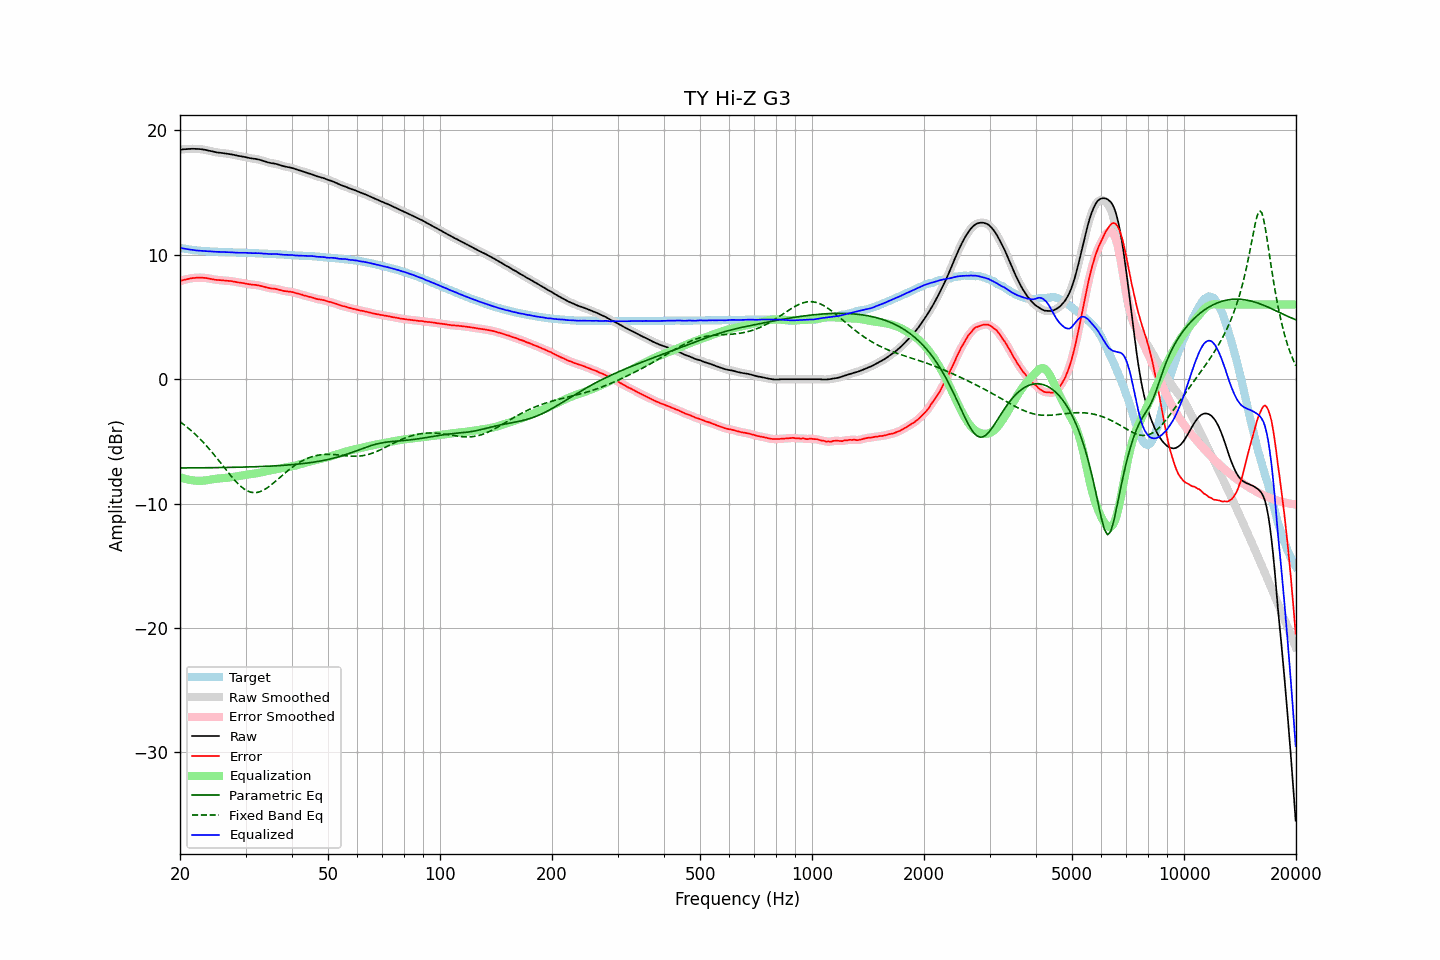

The table this chart was drawn from, first rows:
frequency, raw, error, smoothed, error_smoothed, equalization, parametric_eq, fixed_band_eq, equalized_raw, equalized_smoothed, target
20.00, 18.44, 7.88, 18.44, 7.88, -7.88, -7.13, -3.41, 10.56, 10.56, 10.56
20.20, 18.46, 7.93, 18.46, 7.93, -7.92, -7.13, -3.51, 10.54, 10.54, 10.53
20.40, 18.48, 7.97, 18.48, 7.96, -7.96, -7.13, -3.61, 10.52, 10.51, 10.51
20.61, 18.49, 8.00, 18.49, 8.00, -8.00, -7.13, -3.71, 10.49, 10.49, 10.49
20.81, 18.50, 8.03, 18.50, 8.03, -8.03, -7.13, -3.81, 10.47, 10.47, 10.47
21.02, 18.51, 8.06, 18.51, 8.06, -8.06, -7.13, -3.91, 10.45, 10.45, 10.45
21.23, 18.52, 8.09, 18.52, 8.09, -8.09, -7.13, -4.02, 10.43, 10.43, 10.43
21.44, 18.52, 8.11, 18.52, 8.11, -8.11, -7.13, -4.14, 10.41, 10.41, 10.41
21.66, 18.52, 8.13, 18.52, 8.13, -8.13, -7.12, -4.25, 10.39, 10.39, 10.39
21.87, 18.52, 8.14, 18.52, 8.14, -8.14, -7.12, -4.37, 10.38, 10.37, 10.38
22.09, 18.51, 8.15, 18.51, 8.15, -8.16, -7.12, -4.49, 10.35, 10.36, 10.36
22.31, 18.51, 8.16, 18.51, 8.16, -8.16, -7.12, -4.61, 10.35, 10.35, 10.35
22.54, 18.50, 8.16, 18.50, 8.17, -8.16, -7.12, -4.74, 10.34, 10.34, 10.34
22.76, 18.49, 8.17, 18.49, 8.16, -8.16, -7.12, -4.87, 10.33, 10.33, 10.32
22.99, 18.47, 8.16, 18.47, 8.16, -8.16, -7.12, -5.01, 10.31, 10.31, 10.31
23.22, 18.45, 8.15, 18.45, 8.15, -8.15, -7.12, -5.15, 10.30, 10.31, 10.30
23.45, 18.43, 8.14, 18.43, 8.13, -8.13, -7.11, -5.29, 10.30, 10.30, 10.29
23.69, 18.40, 8.12, 18.40, 8.12, -8.11, -7.11, -5.43, 10.29, 10.29, 10.28
23.92, 18.37, 8.09, 18.37, 8.09, -8.09, -7.11, -5.58, 10.28, 10.28, 10.28
24.16, 18.34, 8.07, 18.34, 8.07, -8.07, -7.11, -5.73, 10.27, 10.27, 10.27
24.40, 18.31, 8.04, 18.31, 8.04, -8.05, -7.11, -5.88, 10.26, 10.26, 10.27
24.65, 18.28, 8.02, 18.28, 8.02, -8.03, -7.11, -6.04, 10.26, 10.25, 10.26
24.89, 18.25, 7.99, 18.25, 8.00, -8.01, -7.11, -6.19, 10.24, 10.25, 10.26
25.14, 18.23, 7.98, 18.23, 7.98, -7.99, -7.10, -6.35, 10.24, 10.24, 10.25
25.39, 18.21, 7.97, 18.21, 7.97, -7.97, -7.10, -6.51, 10.24, 10.24, 10.24
25.65, 18.20, 7.97, 18.20, 7.97, -7.96, -7.10, -6.68, 10.24, 10.23, 10.23
25.91, 18.18, 7.96, 18.18, 7.96, -7.95, -7.10, -6.84, 10.23, 10.23, 10.22
26.16, 18.17, 7.95, 18.17, 7.94, -7.94, -7.10, -7.01, 10.23, 10.22, 10.22
26.43, 18.15, 7.93, 18.15, 7.93, -7.93, -7.09, -7.17, 10.22, 10.22, 10.22
26.69, 18.13, 7.92, 18.13, 7.92, -7.92, -7.09, -7.33, 10.21, 10.21, 10.21
26.96, 18.12, 7.91, 18.12, 7.91, -7.91, -7.09, -7.50, 10.21, 10.21, 10.21
27.23, 18.10, 7.90, 18.10, 7.90, -7.89, -7.09, -7.65, 10.21, 10.21, 10.20
27.50, 18.08, 7.88, 18.08, 7.88, -7.87, -7.08, -7.81, 10.21, 10.20, 10.20
27.77, 18.05, 7.86, 18.05, 7.86, -7.86, -7.08, -7.96, 10.19, 10.19, 10.19
28.05, 18.02, 7.84, 18.02, 7.83, -7.84, -7.08, -8.11, 10.18, 10.18, 10.18
28.33, 17.99, 7.81, 17.99, 7.81, -7.82, -7.08, -8.25, 10.17, 10.17, 10.18
28.62, 17.96, 7.78, 17.96, 7.79, -7.79, -7.07, -8.39, 10.17, 10.17, 10.18
28.90, 17.94, 7.77, 17.94, 7.77, -7.77, -7.07, -8.51, 10.17, 10.17, 10.17
29.19, 17.92, 7.75, 17.92, 7.75, -7.75, -7.07, -8.63, 10.17, 10.17, 10.17
29.48, 17.90, 7.73, 17.90, 7.73, -7.72, -7.06, -8.73, 10.18, 10.17, 10.17
29.78, 17.87, 7.71, 17.87, 7.71, -7.70, -7.06, -8.83, 10.17, 10.17, 10.16
30.08, 17.84, 7.68, 17.84, 7.68, -7.68, -7.06, -8.91, 10.16, 10.16, 10.16
30.38, 17.81, 7.66, 17.81, 7.66, -7.66, -7.05, -8.98, 10.15, 10.15, 10.15
30.68, 17.78, 7.63, 17.78, 7.63, -7.64, -7.05, -9.03, 10.14, 10.14, 10.15
30.99, 17.76, 7.61, 17.76, 7.61, -7.62, -7.04, -9.08, 10.14, 10.13, 10.15
31.30, 17.74, 7.60, 17.74, 7.60, -7.61, -7.04, -9.10, 10.13, 10.13, 10.14
31.61, 17.72, 7.59, 17.72, 7.59, -7.59, -7.04, -9.12, 10.13, 10.13, 10.13
31.93, 17.71, 7.58, 17.71, 7.58, -7.57, -7.03, -9.11, 10.14, 10.13, 10.13
32.24, 17.68, 7.55, 17.68, 7.56, -7.55, -7.03, -9.10, 10.13, 10.13, 10.13
32.57, 17.66, 7.55, 17.66, 7.54, -7.53, -7.02, -9.07, 10.13, 10.13, 10.11
32.89, 17.62, 7.51, 17.62, 7.51, -7.50, -7.02, -9.03, 10.12, 10.12, 10.11
33.22, 17.58, 7.47, 17.58, 7.48, -7.47, -7.01, -8.97, 10.11, 10.11, 10.11
33.55, 17.54, 7.44, 17.54, 7.44, -7.44, -7.01, -8.91, 10.10, 10.10, 10.10
33.89, 17.50, 7.41, 17.50, 7.41, -7.41, -7.00, -8.83, 10.09, 10.09, 10.09
34.23, 17.46, 7.37, 17.46, 7.37, -7.38, -7.00, -8.75, 10.08, 10.08, 10.09
34.57, 17.42, 7.34, 17.42, 7.34, -7.35, -6.99, -8.66, 10.07, 10.07, 10.08
34.92, 17.39, 7.32, 17.39, 7.32, -7.33, -6.98, -8.56, 10.06, 10.06, 10.07
35.27, 17.36, 7.29, 17.37, 7.30, -7.31, -6.98, -8.46, 10.05, 10.06, 10.07
35.62, 17.35, 7.29, 17.35, 7.29, -7.28, -6.97, -8.36, 10.07, 10.07, 10.06
35.97, 17.33, 7.28, 17.33, 7.27, -7.26, -6.96, -8.25, 10.07, 10.07, 10.05
... 635 more rows
